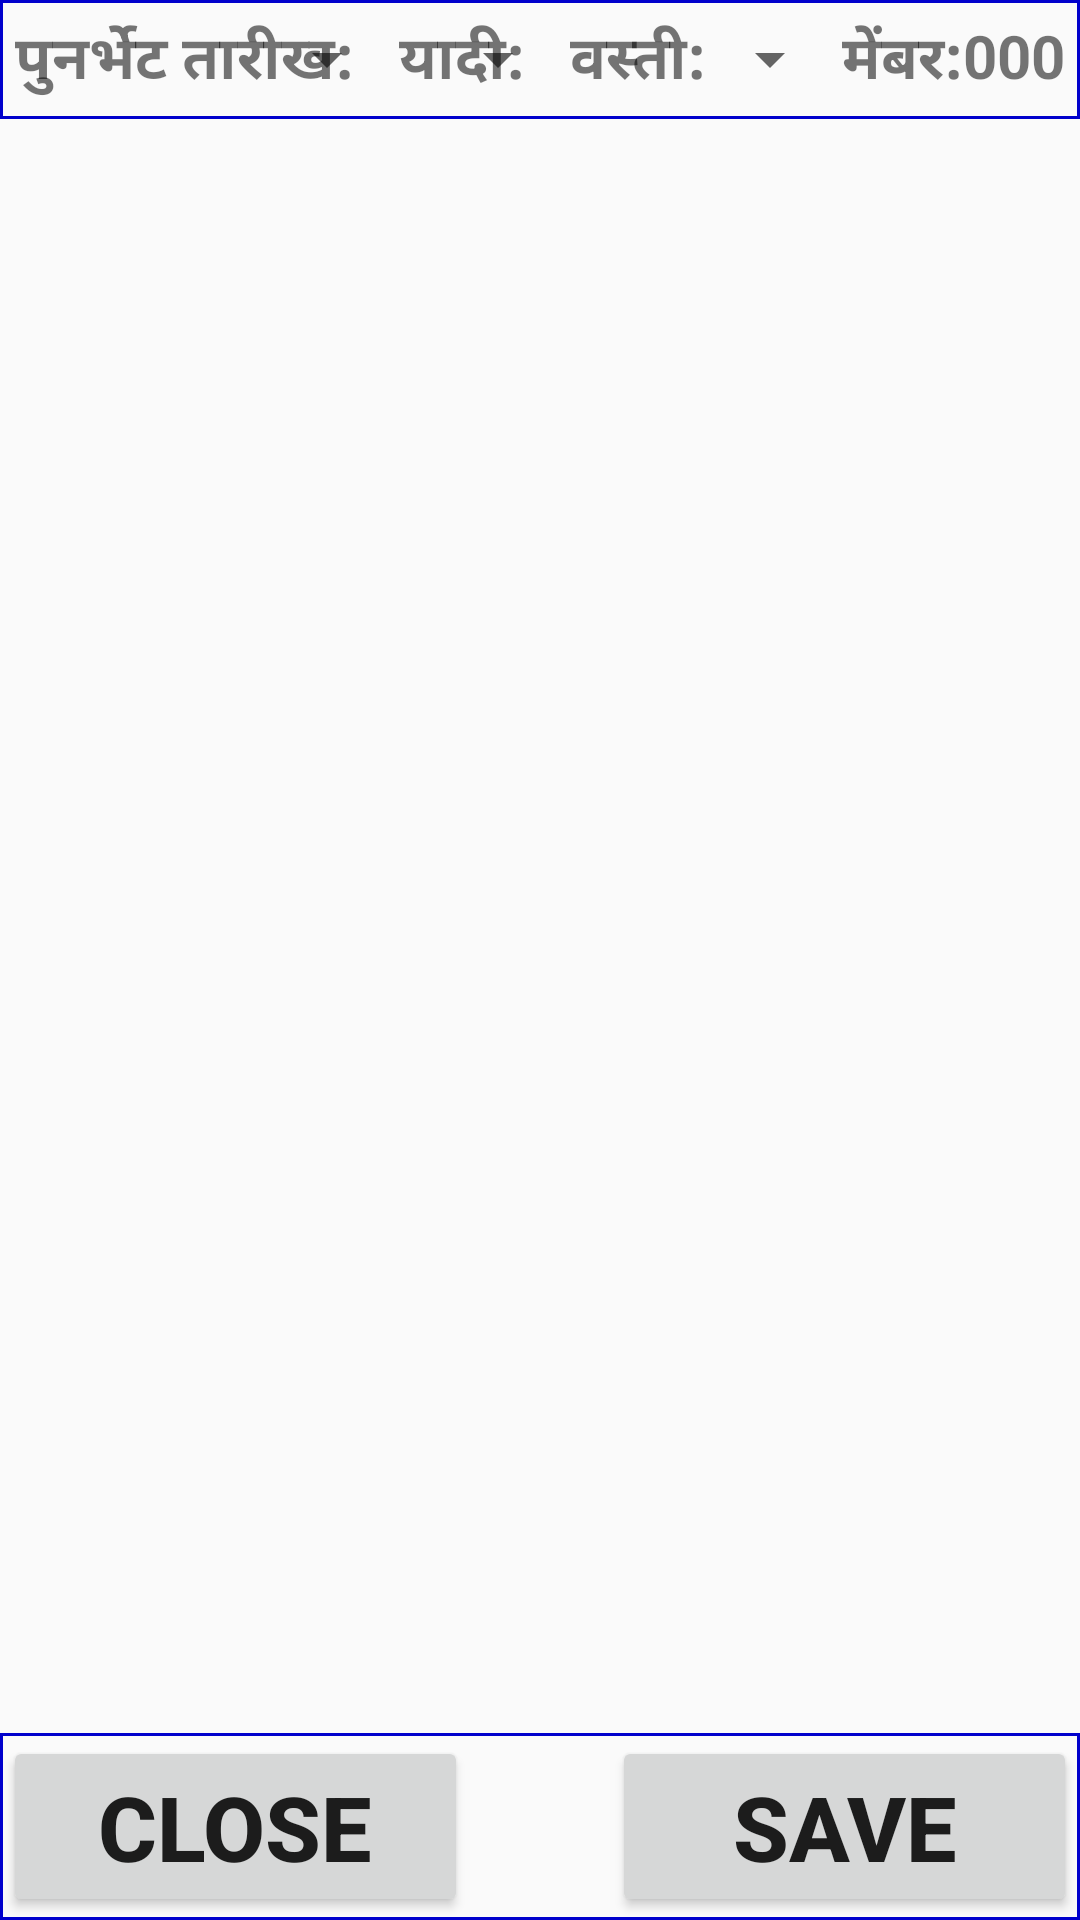

Here is an Android app screen rendered from its layout file. Give the layout XML and the strings, colors and styles it references.
<!-- AndroidManifest.xml: application theme AppTheme -->
<!-- res/layout/fragment_revisit.xml -->
<?xml version="1.0" encoding="utf-8"?>
<LinearLayout xmlns:android="http://schemas.android.com/apk/res/android"
    android:layout_width="match_parent"
    android:layout_height="match_parent"
    xmlns:tools="http://schemas.android.com/tools"
    android:orientation="vertical"
    tools:context=".RevisitFragment">

    <LinearLayout
        android:layout_width="match_parent"
        android:layout_height="wrap_content"
        android:layout_alignParentTop="false"
        android:background="@drawable/customborder"
        android:orientation="horizontal"
        android:padding="5dp">

        <TextView
            android:id="@+id/textViewRevisitDate"
            android:layout_width="wrap_content"
            android:layout_height="wrap_content"
            android:layout_gravity="center_vertical"
            android:text="पुनर्भेट तारीख:"
            android:textSize="20sp"
            android:textStyle="bold" />

        <Spinner
            android:id="@+id/spinnerRevisitDate"
            android:layout_width="match_parent"
            android:layout_height="match_parent"
            android:layout_weight="1.1" />

        <TextView
            android:id="@+id/textViewRevisitListType"
            android:layout_width="wrap_content"
            android:layout_height="wrap_content"
            android:layout_gravity="center_vertical"
            android:text="यादी:"
            android:textSize="20sp"
            android:textStyle="bold" />

        <Spinner
            android:id="@+id/spinnerRevisitListType"
            android:layout_width="match_parent"
            android:layout_height="match_parent"
            android:layout_weight="1.1" />















        <TextView
            android:layout_width="wrap_content"
            android:layout_height="wrap_content"
            android:layout_gravity="center_vertical"
            android:text="वस्ती:"
            android:textSize="20sp"
            android:textStyle="bold" />

        <Spinner
            android:id="@+id/spinnerCommunity"
            android:layout_width="match_parent"
            android:layout_height="match_parent"
            android:layout_weight="1" />

        <TextView
            android:id="@+id/textViewMemberCount"
            android:layout_width="wrap_content"
            android:layout_height="wrap_content"
            android:layout_gravity="center_vertical"
            android:text="मेंबर:000"
            android:textSize="20sp"
            android:textStyle="bold" />

    </LinearLayout>

    <ScrollView
        android:layout_width="match_parent"
        android:layout_height="match_parent"
        android:layout_weight="1"
        android:scrollbarSize="0dp">

        <LinearLayout
            android:layout_width="match_parent"
            android:layout_height="match_parent"
            android:orientation="vertical">

            <TableLayout
                android:id="@+id/tblLayoutRevisitMembers"
                android:layout_width="match_parent"
                android:layout_height="match_parent" />
        </LinearLayout>
    </ScrollView>

    <LinearLayout
        android:layout_width="match_parent"
        android:layout_height="wrap_content"
        android:layout_alignParentBottom="true"
        android:background="@drawable/customborder"
        android:orientation="horizontal">

        <Button
            android:id="@+id/buttonCloseRevisit"
            android:layout_width="match_parent"
            android:layout_height="wrap_content"
            android:layout_centerVertical="true"
            android:layout_weight="1"
            android:onClick="onClick"
            android:padding="10dp"
            android:text="Close"
            android:textSize="30sp"
            android:textStyle="bold" />

        <ProgressBar
            android:id="@+id/progressBarRevisit"
            style="?android:attr/progressBarStyle"
            android:layout_width="wrap_content"
            android:layout_height="wrap_content"
            android:layout_gravity="center_vertical"
            android:indeterminate="true"
            android:visibility="invisible" />

        <Button
            android:id="@+id/buttonSaveRevisit"
            android:layout_width="match_parent"
            android:layout_height="wrap_content"
            android:layout_centerVertical="true"
            android:layout_weight="1"
            android:onClick="onClick"
            android:padding="10dp"
            android:text="Save"
            android:textSize="30sp"
            android:textStyle="bold" />

    </LinearLayout>

</LinearLayout>
<!-- resources referenced by this layout -->
<resources>
  <!-- drawable customborder (drawable) -->
  <?xml version="1.0" encoding="utf-8"?>
  <shape xmlns:android="http://schemas.android.com/apk/res/android" android:shape="rectangle">
     <corners android:radius="0dp"/> 
     <padding android:left="1dp" android:right="1dp" android:top="1dp" android:bottom="1dp"/>
     <stroke android:width="1dip" android:color="#0000CC" />
  
   </shape>
  <style name="AppTheme" parent="Theme.AppCompat.Light.DarkActionBar">
          
          <item name="colorPrimary">@color/colorPrimary</item>
          <item name="colorPrimaryDark">@color/colorPrimaryDark</item>
          <item name="colorAccent">@color/colorAccent</item>
      </style>
  <color name="colorPrimary">#3F51B5</color>
  <color name="colorPrimaryDark">#303F9F</color>
  <color name="colorAccent">#FF4081</color>
</resources>
